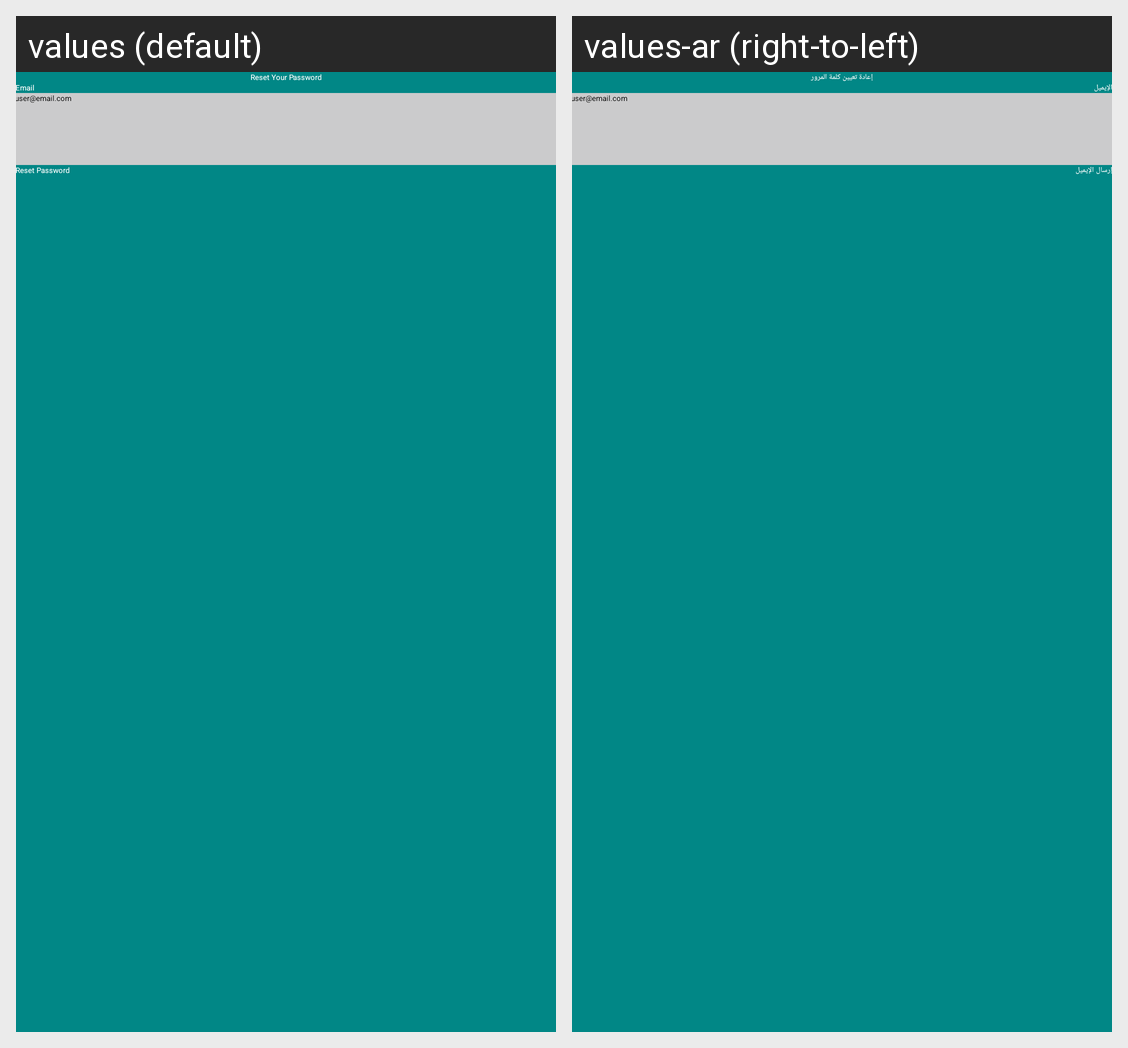

Strings drawn on this Android screen and how each of the app's shown locales translates them:
Android screen res/layout/custom_dialog_layout.xml rendered under 2 locales, left to right: values (default), values-ar (right-to-left). Device: Nexus 5 (rendered at 1080×1920; each locale shown at half size, 540×960, under a caption strip naming it); theme Theme.NotesApplication.
Strings drawn on this screen, with the default value and each locale's value (text and hints the layout hard-codes, and strings that could not be matched under every locale, appear in the picture but are not listed):

reset_your_password
  values: Reset Your Password
  values-ar: إعادة تعيين كلمة المرور

email
  values: Email
  values-ar: الإيميل

reset_password
  values: Reset Password
  values-ar: إرسال الإيميل
